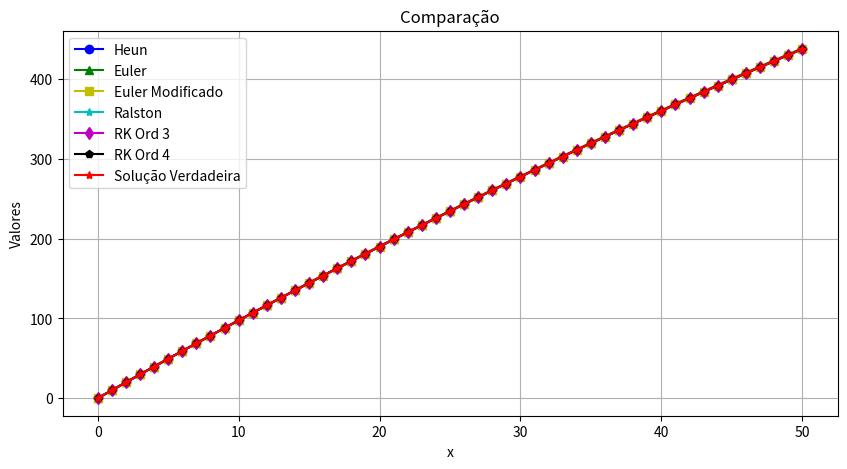

Write Python code to recreate this figure.
import numpy as np
import matplotlib.pyplot as plt
import pandas as pd
import math

def plot_and_compare(euler, eulermod, heun, ord2, ord3, ord4, x, func):
    # Verifica se o comprimento de y e x são iguais
    if len(euler) != len(x):
        raise ValueError("Os vetores y e x devem ter o mesmo comprimento")
    
    # Calcula os valores da função aplicada a x
    func_values = func(x)
    
    # Plota y e func_values
    plt.figure(figsize=(10, 5))
    plt.plot(x, heun, 'bo-', label='Heun')
    plt.plot(x, euler, 'g^-', label='Euler')
    plt.plot(x, eulermod, 'ys-', label='Euler Modificado')
    plt.plot(x, ord2, 'c*-', label='Ralston')
    plt.plot(x, ord3, 'md-', label='RK Ord 3')
    plt.plot(x, ord4, 'kp-', label='RK Ord 4')
    plt.plot(x, func_values, 'r*-', label='Solução Verdadeira')
    plt.xlabel('x')
    plt.ylabel('Valores')
    plt.title('Comparação')
    plt.legend()
    plt.grid(True)
    plt.show()
    
    # Calcula a diferença absoluta em porcentagem
    diff_percentageHeun = np.abs((heun - func_values) / func_values) * 100
    diff_percentageEuler = np.abs((euler - func_values) / func_values) * 100
    diff_percentageEulermod = np.abs((eulermod - func_values) / func_values) * 100
    diff_percentageord2 = np.abs((ord2 - func_values) / func_values) * 100
    diff_percentageord3 = np.abs((ord3 - func_values) / func_values) * 100
    diff_percentageord4 = np.abs((ord4 - func_values) / func_values) * 100

    # Cria um DataFrame para comparar os valores
    comparison_table = pd.DataFrame({
        'x': x[40:],
        'Erro(%) Euler' : diff_percentageEuler[40:],
        'Erro(%) Heun' : diff_percentageHeun[40:],
        'Erro(%) Euler Mod.' : diff_percentageEulermod[40:],
        'Erro(%) Ralston': diff_percentageord2[40:],
        'Erro(%) RK Ordem 3': diff_percentageord3[40:],
        'Erro(%) RK Ordem 4': diff_percentageord4[40:]
    })
    
    # Print a tabela de comparação
    print(comparison_table.to_string(index=False))

# Exemplo de uso da função
euler = np.array([0.0, 10.0000000000000, 19.9497487437186, 29.8492462311558, 39.6984924623116, 49.4974874371859, 59.2462311557789, 68.9447236180905, 78.5929648241206, 88.1909547738694, 97.7386934673367, 107.236180904523, 116.683417085427, 126.080402010050, 135.427135678392, 144.723618090452, 153.969849246231, 163.165829145729, 172.311557788945, 181.407035175879, 190.452261306533, 199.447236180905, 208.391959798995, 217.286432160804, 226.130653266332, 234.924623115578, 243.668341708543, 252.361809045226, 261.005025125628, 269.597989949749, 278.140703517588, 286.633165829146, 295.075376884422, 303.467336683417, 311.809045226131, 320.100502512563, 328.341708542714, 336.532663316583, 344.673366834171, 352.763819095477, 360.804020100502, 368.793969849246, 376.733668341708, 384.623115577889, 392.462311557789, 400.251256281407, 407.989949748744, 415.678391959799, 423.316582914573, 430.904522613065, 438.442211055276])
eulermod = np.array([0.0, 9.97493734335839, 19.8998749991950, 29.7748129674936, 39.5997512482377, 49.3746898414103, 59.0996287469941, 68.7745679649717, 78.3995074953250, 87.9744473380357, 97.4993874930850, 106.974327960454, 116.399268740123, 125.774209832071, 135.099151236280, 144.374092952727, 153.599034981392, 162.773977322252, 171.898919975286, 180.973862940471, 189.998806217783, 198.973749807199, 207.898693708695, 216.773637922245, 225.598582447824, 234.373527285407, 243.098472434967, 251.773417896476, 260.398363669907, 268.973309755231, 277.498256152420, 285.973202861442, 294.398149882268, 302.773097214867, 311.098044859206, 319.372992815252, 327.597941082972, 335.772889662332, 343.897838553296, 351.972787755828, 359.997737269890, 367.972687095446, 375.897637232455, 383.772587680878, 391.597538440674, 399.372489511801, 407.097440894215, 414.772392587872, 422.397344592728, 429.972296908734, 437.497249535844])
heun = np.array([0.0, 9.97487437185930, 19.8997493686390, 29.7746249902902, 39.5995012367627, 49.3743781080055, 59.0992556039664, 68.7741337245923, 78.3990124698287, 87.9738918396202, 97.4987718339102, 106.973652452641, 116.398533695753, 125.773415563186, 135.098298054879, 144.373181170768, 153.598064910790, 162.772949274877, 171.897834262964, 180.972719874981, 189.997606110859, 198.972492970524, 207.897380453905, 216.772268560924, 225.597157291507, 234.372046645574, 243.096936623045, 251.771827223837, 260.396718447867, 268.971610295048, 277.496502765291, 285.971395858507, 294.396289574603, 302.771183913485, 311.096078875054, 319.370974459213, 327.595870665859, 335.770767494888, 343.895664946192, 351.970563019663, 359.995461715189, 367.970361032653, 375.895260971937, 383.770161532922, 391.595062715482, 399.369964519490, 407.094866944816, 414.769769991324, 422.394673658878, 429.969577947335, 437.494482856551])
ord2 = np.array([0.0, 9.97490589711418, 19.8998122629330, 29.7747190974258, 39.5996264005616, 49.3745341723085, 59.0994424126340, 68.7743511215050, 78.3992602988877, 87.9741699447476, 97.4990800590493, 106.973990641757, 116.398901692834, 125.773813212242, 135.098725199943, 144.373637655898, 153.598550580067, 162.773463972409, 171.898377832882, 180.973292161444, 189.998206958049, 198.973122222655, 207.898037955214, 216.772954155681, 225.597870824008, 234.372787960145, 243.097705564042, 251.772623635649, 260.397542174913, 268.972461181780, 277.497380656195, 285.972300598103, 294.397221007445, 302.772141884163, 311.097063228196, 319.371985039482, 327.596907317959, 335.771830063561, 343.896753276222, 351.971676955873, 359.996601102446, 367.971525715867, 375.896450796064, 383.771376342961, 391.596302356481, 399.371228836545, 407.096155783072, 414.771083195977, 422.396011075175, 429.970939420579, 437.495868232098])
ord3 = np.array([0.0, 9.97500031485749, 19.9000006297429, 29.7750009446728, 39.6000012596638, 49.3750015747333, 59.1000018898986, 68.7750022051777, 78.4000025205887, 87.9750028361505, 97.5000031518819, 106.975003467802, 116.400003783932, 125.775004100291, 135.100004416899, 144.375004733779, 153.600005050952, 162.775005368439, 171.900005686264, 180.975006004449, 190.000006323019, 198.975006641996, 207.900006961407, 216.775007281276, 225.600007601630, 234.375007922493, 243.100008243894, 251.775008565861, 260.400008888421, 268.975009211603, 277.500009535438, 285.975009859955, 294.400010185185, 302.775010511161, 311.100010837916, 319.375011165481, 327.600011493893, 335.775011823185, 343.900012153394, 351.975012484557, 360.000012816711, 367.975013149895, 375.900013484149, 383.775013819514, 391.600014156031, 399.375014493744, 407.100014832695, 414.775015172932, 422.400015514499, 429.975015857445, 437.500016201817])
ord4 = np.array([0.0, 9.97499999921088, 19.8999999984177, 29.7749999976203, 39.5999999968185, 49.3749999960123, 59.0999999952015, 68.7749999943860, 78.3999999935655, 87.9749999927401, 97.4999999919095, 106.974999991074, 116.399999990232, 125.774999989385, 135.099999988532, 144.374999987673, 153.599999986808, 162.774999985937, 171.899999985059, 180.974999984175, 189.999999983284, 198.974999982385, 207.899999981479, 216.774999980566, 225.599999979645, 234.374999978716, 243.099999977779, 251.774999976834, 260.399999975880, 268.974999974917, 277.499999973944, 285.974999972963, 294.399999971972, 302.774999970970, 311.099999969959, 319.374999968937, 327.599999967904, 335.774999966860, 343.899999965804, 351.974999964737, 359.999999963657, 367.974999962565, 375.899999961459, 383.774999960341, 391.599999959209, 399.374999958062, 407.099999956902, 414.774999955726, 422.399999954535, 429.974999953328, 437.499999952104])
x = np.array([0.0, 1.0, 2.0, 3.0, 4.0, 5.0, 6.0, 7.0, 8.0, 9.0, 10.0, 11.0, 12.0, 13.0, 14.0, 15.0, 16.0, 17.0, 18.0, 19.0, 20.0, 21.0, 22.0, 23.0, 24.0, 25.0, 26.0, 27.0, 28.0, 29.0, 30.0, 31.0, 32.0, 33.0, 34.0, 35.0, 36.0, 37.0, 38.0, 39.0, 40.0, 41.0, 42.0, 43.0, 44.0, 45.0, 46.0, 47.0, 48.0, 49.0, 50.0])

def exemplo_func(x):
    return 10*x - (x**2)/40

plot_and_compare(euler, eulermod, heun, ord2, ord3, ord4, x, exemplo_func)
